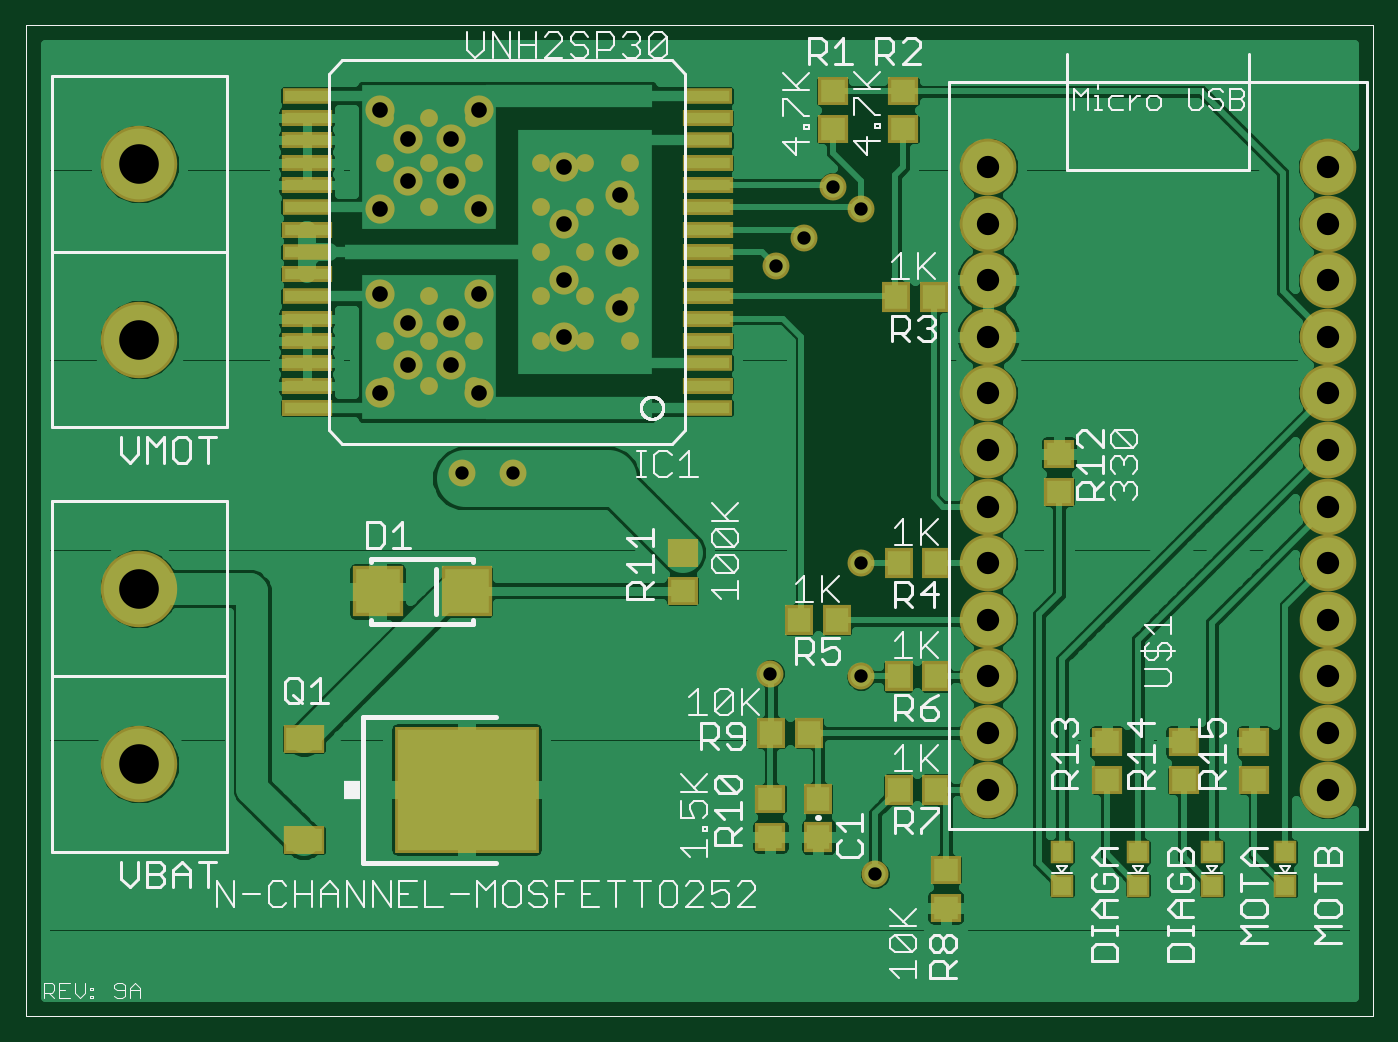
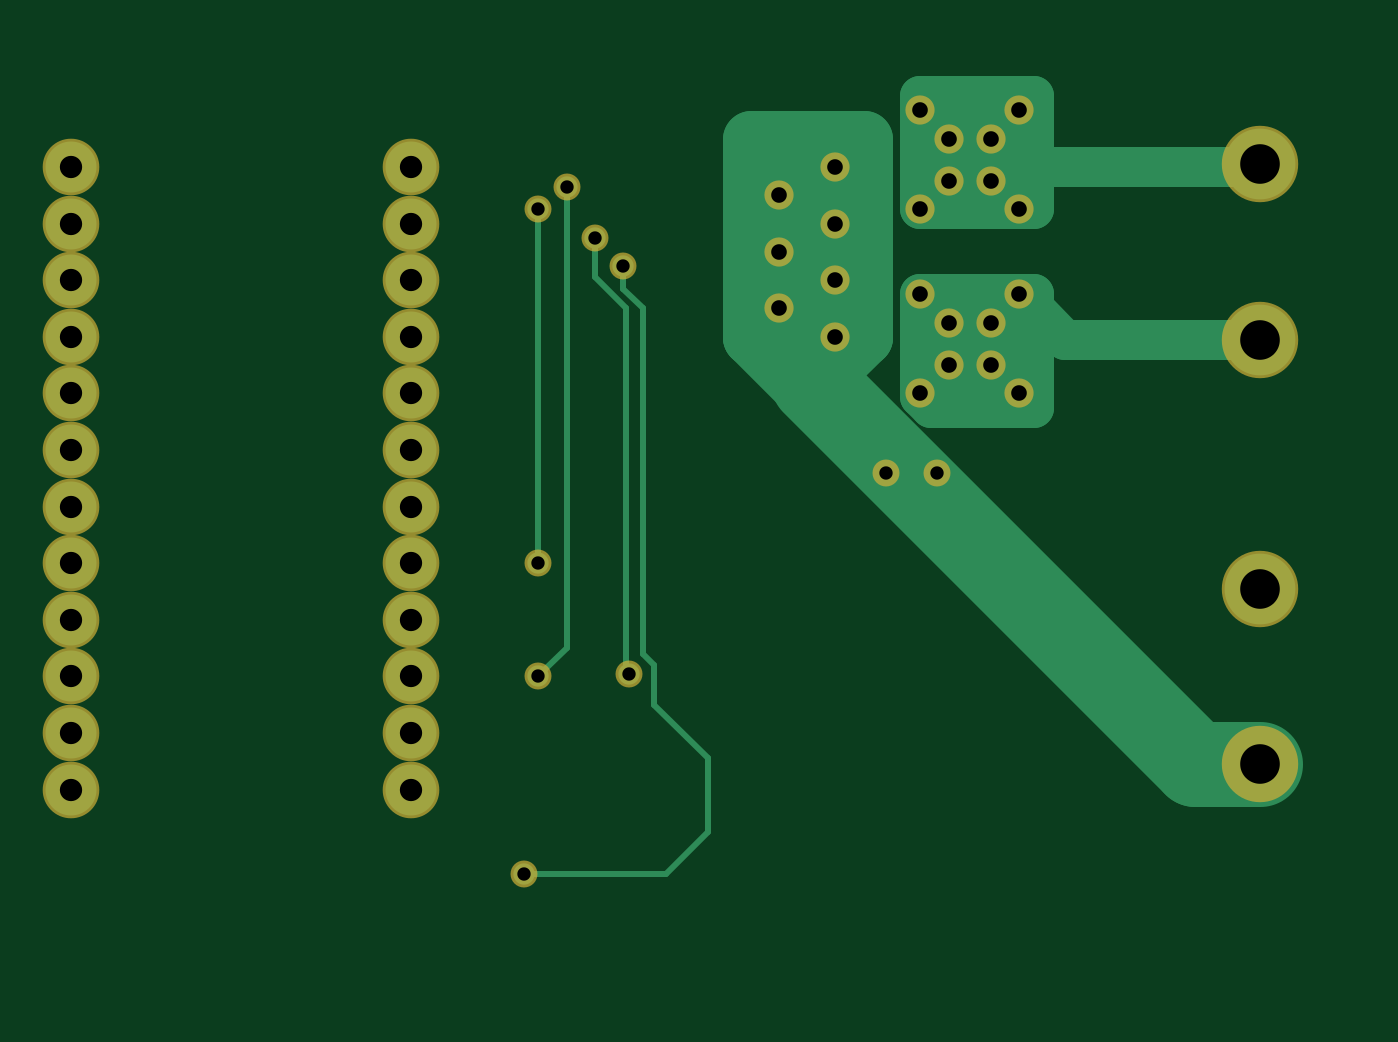
Circuit board: 6 layer files. Board 58.8 x 42.8 mm.
- top_copper: YogiBear.cmp (60958 bytes)
- drill: YogiBear.drd (823 bytes)
- top_silk: YogiBear.plc (29708 bytes)
- bottom_copper: YogiBear.sol (2946 bytes)
- top_mask: YogiBear.stc (4007 bytes)
- bottom_mask: YogiBear.sts (1468 bytes)

=== top_copper: YogiBear.cmp (60958 bytes, source omitted) ===
=== drill: YogiBear.drd ===
%
M48
M72
T01C0.0236
T02C0.0276
T03C0.0394
T04C0.0700
%
T01
X7880Y9800
X8780Y9800
X13330Y6250
X14930Y6200
X14930Y8200
X13430Y13450
X13930Y13950
X14930Y14450
X14430Y14850
X15180Y2700
T02
X8180Y11200
X7680Y11700
X6930Y11700
X6430Y11200
X6930Y12450
X6430Y12950
X7680Y12450
X8180Y12950
X9680Y13200
X10680Y12700
X9680Y12200
X10680Y13700
X9680Y14200
X10680Y14700
X9680Y15200
X8180Y14450
X7680Y14950
X6930Y14950
X6430Y14450
X6930Y15700
X6430Y16200
X7680Y15700
X8180Y16200
T03
X17180Y15200
X17180Y14200
X17180Y13200
X17180Y12200
X17180Y11200
X17180Y10200
X17180Y9200
X17180Y8200
X17180Y7200
X17180Y6200
X17180Y5200
X17180Y4200
X23180Y4200
X23180Y5200
X23180Y6200
X23180Y7200
X23180Y8200
X23180Y9200
X23180Y10200
X23180Y11200
X23180Y12200
X23180Y13200
X23180Y14200
X23180Y15200
T04
X2180Y4650
X2180Y7750
X2180Y12150
X2180Y15250
M30

=== top_silk: YogiBear.plc (29708 bytes, source omitted) ===
=== bottom_copper: YogiBear.sol ===
G75*
%MOIN*%
%OFA0B0*%
%FSLAX25Y25*%
%IPPOS*%
%LPD*%
%AMOC8*
5,1,8,0,0,1.08239X$1,22.5*
%
%ADD10C,0.12500*%
%ADD11C,0.09000*%
%ADD12C,0.03762*%
%ADD13C,0.01000*%
%ADD14C,0.07000*%
%ADD15C,0.04156*%
%ADD16C,0.10000*%
%ADD17C,0.15000*%
D10*
X0021800Y0046500D03*
X0021800Y0077500D03*
X0021800Y0121500D03*
X0021800Y0152500D03*
D11*
X0171800Y0152000D03*
X0171800Y0142000D03*
X0171800Y0132000D03*
X0171800Y0122000D03*
X0171800Y0112000D03*
X0171800Y0102000D03*
X0171800Y0092000D03*
X0171800Y0082000D03*
X0171800Y0072000D03*
X0171800Y0062000D03*
X0171800Y0052000D03*
X0171800Y0042000D03*
X0231800Y0042000D03*
X0231800Y0052000D03*
X0231800Y0062000D03*
X0231800Y0072000D03*
X0231800Y0082000D03*
X0231800Y0092000D03*
X0231800Y0102000D03*
X0231800Y0112000D03*
X0231800Y0122000D03*
X0231800Y0132000D03*
X0231800Y0142000D03*
X0231800Y0152000D03*
D12*
X0149300Y0144500D03*
X0144300Y0148500D03*
X0139300Y0139500D03*
X0134300Y0134500D03*
X0087800Y0098000D03*
X0078800Y0098000D03*
X0133300Y0062500D03*
X0149300Y0062000D03*
X0149300Y0082000D03*
X0151800Y0027000D03*
D13*
X0126800Y0027000D01*
X0119300Y0034500D01*
X0119300Y0047500D01*
X0128800Y0057000D01*
X0128800Y0064000D01*
X0130800Y0066000D01*
X0130800Y0127000D01*
X0134300Y0130500D01*
X0134300Y0134500D01*
X0139300Y0132500D02*
X0139300Y0139500D01*
X0139300Y0132500D02*
X0133800Y0127000D01*
X0133800Y0063000D01*
X0133300Y0062500D01*
X0144300Y0067000D02*
X0149300Y0062000D01*
X0144300Y0067000D02*
X0144300Y0148500D01*
X0149300Y0144500D02*
X0149300Y0082000D01*
D14*
X0081800Y0111405D02*
X0079895Y0109500D01*
X0061800Y0109500D01*
X0061800Y0129500D01*
X0081800Y0129500D01*
X0081800Y0111405D01*
X0081800Y0113976D02*
X0061800Y0113976D01*
X0061800Y0120975D02*
X0081800Y0120975D01*
X0081800Y0127973D02*
X0061800Y0127973D01*
X0061800Y0127000D02*
X0056300Y0121500D01*
X0021800Y0121500D01*
X0061800Y0144500D02*
X0061800Y0164500D01*
X0081800Y0164500D01*
X0081800Y0144500D01*
X0061800Y0144500D01*
X0061800Y0148969D02*
X0081800Y0148969D01*
X0081800Y0155967D02*
X0061800Y0155967D01*
X0061800Y0152000D02*
X0021800Y0152000D01*
X0061800Y0162966D02*
X0081800Y0162966D01*
D15*
X0081800Y0162000D03*
X0076800Y0157000D03*
X0069300Y0157000D03*
X0064300Y0162000D03*
X0069300Y0149500D03*
X0064300Y0144500D03*
X0076800Y0149500D03*
X0081800Y0144500D03*
X0096800Y0142000D03*
X0106800Y0137000D03*
X0096800Y0132000D03*
X0106800Y0127000D03*
X0096800Y0122000D03*
X0081800Y0129500D03*
X0076800Y0124500D03*
X0069300Y0124500D03*
X0064300Y0129500D03*
X0069300Y0117000D03*
X0064300Y0112000D03*
X0076800Y0117000D03*
X0081800Y0112000D03*
X0106800Y0147000D03*
X0096800Y0152000D03*
D16*
X0091800Y0151978D02*
X0111800Y0151978D01*
X0111800Y0157000D02*
X0111800Y0122000D01*
X0101800Y0112000D01*
X0091800Y0122000D01*
X0091800Y0157000D01*
X0111800Y0157000D01*
X0111800Y0141979D02*
X0091800Y0141979D01*
X0091800Y0131981D02*
X0111800Y0131981D01*
X0111782Y0121982D02*
X0091818Y0121982D01*
D17*
X0100800Y0114000D02*
X0033300Y0046500D01*
X0021800Y0046500D01*
M02*

=== top_mask: YogiBear.stc ===
G75*
%MOIN*%
%OFA0B0*%
%FSLAX25Y25*%
%IPPOS*%
%LPD*%
%AMOC8*
5,1,8,0,0,1.08239X$1,22.5*
%
%ADD10R,0.04937X0.05331*%
%ADD11C,0.13500*%
%ADD12R,0.08874X0.08874*%
%ADD13C,0.03150*%
%ADD14R,0.08874X0.03000*%
%ADD15R,0.08661X0.02756*%
%ADD16R,0.05331X0.04937*%
%ADD17C,0.10000*%
%ADD18R,0.25409X0.22260*%
%ADD19R,0.07299X0.04937*%
%ADD20R,0.04150X0.04150*%
%ADD21C,0.04762*%
%ADD22C,0.05156*%
D10*
X0133454Y0052000D03*
X0140146Y0052000D03*
X0155954Y0042000D03*
X0162646Y0042000D03*
X0141800Y0040346D03*
X0141800Y0033654D03*
X0155954Y0062000D03*
X0162646Y0062000D03*
X0145146Y0072000D03*
X0138454Y0072000D03*
X0155954Y0082000D03*
X0162646Y0082000D03*
X0162146Y0129000D03*
X0155454Y0129000D03*
D11*
X0021800Y0121500D03*
X0021800Y0152500D03*
X0021800Y0077500D03*
X0021800Y0046500D03*
D12*
X0063926Y0077000D03*
X0079674Y0077000D03*
D13*
X0080894Y0113378D03*
X0073020Y0113378D03*
X0065146Y0113378D03*
X0065146Y0121252D03*
X0073020Y0121252D03*
X0080894Y0121252D03*
X0080894Y0129126D03*
X0073020Y0129126D03*
X0065146Y0129126D03*
X0065146Y0144874D03*
X0073020Y0144874D03*
X0080894Y0144874D03*
X0080894Y0152748D03*
X0073020Y0152748D03*
X0065146Y0152748D03*
X0065146Y0160622D03*
X0073020Y0160622D03*
X0080894Y0160622D03*
X0092706Y0152748D03*
X0100580Y0152748D03*
X0108454Y0152748D03*
X0108454Y0144874D03*
X0100580Y0144874D03*
X0092706Y0144874D03*
X0092706Y0137000D03*
X0100580Y0137000D03*
X0108454Y0137000D03*
X0108454Y0129126D03*
X0100580Y0129126D03*
X0092706Y0129126D03*
X0092706Y0121252D03*
X0100580Y0121252D03*
X0108454Y0121252D03*
D14*
X0122233Y0121252D03*
X0122233Y0125189D03*
X0122233Y0129126D03*
X0122233Y0133063D03*
X0122233Y0137000D03*
X0122233Y0140937D03*
X0122233Y0144874D03*
X0122233Y0148811D03*
X0122233Y0152748D03*
X0122233Y0160622D03*
X0122233Y0113378D03*
X0051367Y0113378D03*
X0051367Y0117315D03*
X0051367Y0121252D03*
X0051367Y0125189D03*
X0051367Y0133063D03*
X0051367Y0140937D03*
X0051367Y0148811D03*
X0051367Y0152748D03*
X0051367Y0156685D03*
X0051367Y0160622D03*
X0051367Y0109441D03*
D15*
X0051387Y0129126D03*
X0051387Y0137000D03*
X0051387Y0144874D03*
X0051387Y0164559D03*
X0122213Y0164559D03*
X0122213Y0156685D03*
X0122213Y0117315D03*
X0122213Y0109441D03*
D16*
X0117800Y0083846D03*
X0117800Y0077154D03*
X0133300Y0040346D03*
X0133300Y0033654D03*
X0164300Y0027846D03*
X0164300Y0021154D03*
X0192800Y0043654D03*
X0192800Y0050346D03*
X0206300Y0050346D03*
X0206300Y0043654D03*
X0218800Y0043654D03*
X0218800Y0050346D03*
X0184300Y0094654D03*
X0184300Y0101346D03*
X0156800Y0158654D03*
X0156800Y0165346D03*
X0144300Y0165346D03*
X0144300Y0158654D03*
D17*
X0171800Y0152000D03*
X0171800Y0142000D03*
X0171800Y0132000D03*
X0171800Y0122000D03*
X0171800Y0112000D03*
X0171800Y0102000D03*
X0171800Y0092000D03*
X0171800Y0082000D03*
X0171800Y0072000D03*
X0171800Y0062000D03*
X0171800Y0052000D03*
X0171800Y0042000D03*
X0231800Y0042000D03*
X0231800Y0052000D03*
X0231800Y0062000D03*
X0231800Y0072000D03*
X0231800Y0082000D03*
X0231800Y0092000D03*
X0231800Y0102000D03*
X0231800Y0112000D03*
X0231800Y0122000D03*
X0231800Y0132000D03*
X0231800Y0142000D03*
X0231800Y0152000D03*
D18*
X0079643Y0042000D03*
D19*
X0050902Y0033024D03*
X0050902Y0050976D03*
D20*
X0184800Y0030953D03*
X0184800Y0025047D03*
X0198300Y0025047D03*
X0198300Y0030953D03*
X0211300Y0030953D03*
X0211300Y0025047D03*
X0224300Y0025047D03*
X0224300Y0030953D03*
D21*
X0151800Y0027000D03*
X0149300Y0062000D03*
X0133300Y0062500D03*
X0149300Y0082000D03*
X0087800Y0098000D03*
X0078800Y0098000D03*
X0134300Y0134500D03*
X0139300Y0139500D03*
X0149300Y0144500D03*
X0144300Y0148500D03*
D22*
X0106800Y0147000D03*
X0096800Y0142000D03*
X0106800Y0137000D03*
X0096800Y0132000D03*
X0106800Y0127000D03*
X0096800Y0122000D03*
X0081800Y0129500D03*
X0076800Y0124500D03*
X0069300Y0124500D03*
X0064300Y0129500D03*
X0069300Y0117000D03*
X0064300Y0112000D03*
X0076800Y0117000D03*
X0081800Y0112000D03*
X0081800Y0144500D03*
X0076800Y0149500D03*
X0069300Y0149500D03*
X0064300Y0144500D03*
X0069300Y0157000D03*
X0064300Y0162000D03*
X0076800Y0157000D03*
X0081800Y0162000D03*
X0096800Y0152000D03*
M02*

=== bottom_mask: YogiBear.sts ===
G75*
%MOIN*%
%OFA0B0*%
%FSLAX25Y25*%
%IPPOS*%
%LPD*%
%AMOC8*
5,1,8,0,0,1.08239X$1,22.5*
%
%ADD10C,0.13500*%
%ADD11C,0.10000*%
%ADD12C,0.04762*%
%ADD13C,0.05156*%
D10*
X0021800Y0046500D03*
X0021800Y0077500D03*
X0021800Y0121500D03*
X0021800Y0152500D03*
D11*
X0171800Y0152000D03*
X0171800Y0142000D03*
X0171800Y0132000D03*
X0171800Y0122000D03*
X0171800Y0112000D03*
X0171800Y0102000D03*
X0171800Y0092000D03*
X0171800Y0082000D03*
X0171800Y0072000D03*
X0171800Y0062000D03*
X0171800Y0052000D03*
X0171800Y0042000D03*
X0231800Y0042000D03*
X0231800Y0052000D03*
X0231800Y0062000D03*
X0231800Y0072000D03*
X0231800Y0082000D03*
X0231800Y0092000D03*
X0231800Y0102000D03*
X0231800Y0112000D03*
X0231800Y0122000D03*
X0231800Y0132000D03*
X0231800Y0142000D03*
X0231800Y0152000D03*
D12*
X0149300Y0144500D03*
X0144300Y0148500D03*
X0139300Y0139500D03*
X0134300Y0134500D03*
X0087800Y0098000D03*
X0078800Y0098000D03*
X0133300Y0062500D03*
X0149300Y0062000D03*
X0149300Y0082000D03*
X0151800Y0027000D03*
D13*
X0081800Y0112000D03*
X0076800Y0117000D03*
X0069300Y0117000D03*
X0064300Y0112000D03*
X0069300Y0124500D03*
X0064300Y0129500D03*
X0076800Y0124500D03*
X0081800Y0129500D03*
X0096800Y0132000D03*
X0106800Y0127000D03*
X0096800Y0122000D03*
X0106800Y0137000D03*
X0096800Y0142000D03*
X0106800Y0147000D03*
X0096800Y0152000D03*
X0081800Y0144500D03*
X0076800Y0149500D03*
X0069300Y0149500D03*
X0064300Y0144500D03*
X0069300Y0157000D03*
X0064300Y0162000D03*
X0076800Y0157000D03*
X0081800Y0162000D03*
M02*

